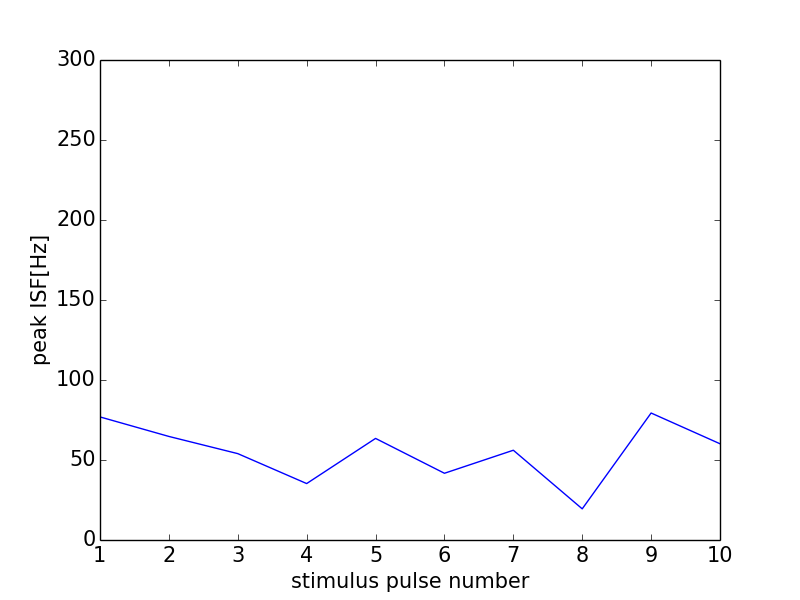

The file beside this chart, header and first rows:
0, 0.0
0, 0
1, 76.92
2, 64.72
3, 53.98
4, 35.27
5, 63.49
6, 41.71
7, 56.1
8, 19.47
9, 79.37
10, 60.15
11, 0
